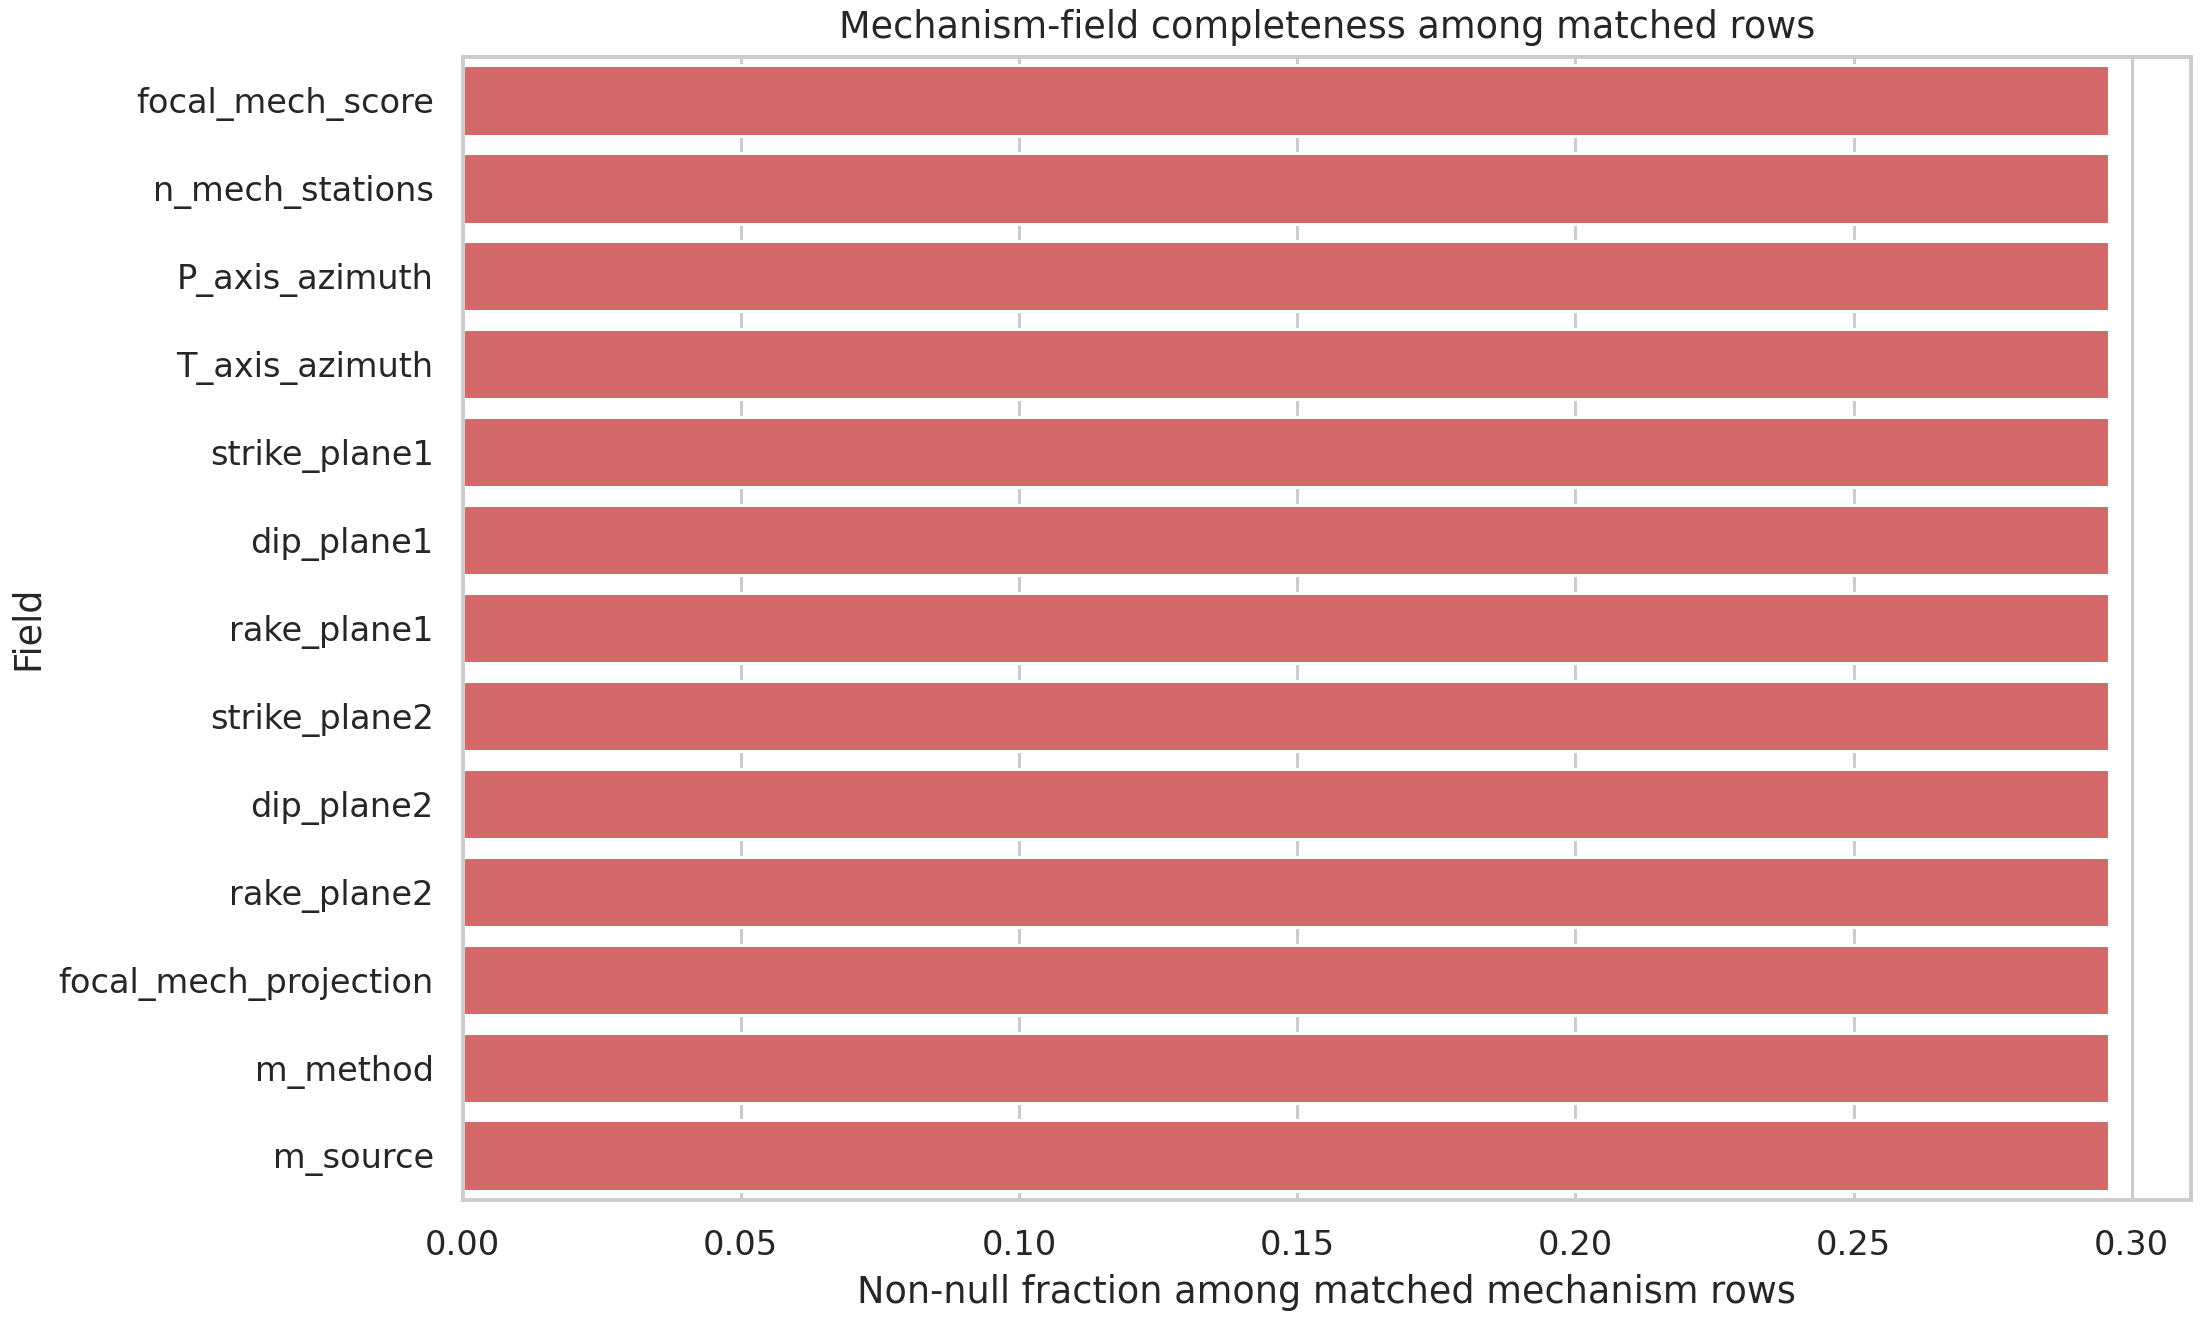

The data file committed next to this chart (first rows):
dataset_name, field_name, row_count, non_null_count, non_null_fraction
all_mecha_rows, mag_1, 354, 354, 1.0
all_mecha_rows, mag_2, 354, 139, 0.3927
all_mecha_rows, focal_mech_score, 354, 139, 0.3927
all_mecha_rows, n_mech_stations, 354, 139, 0.3927
all_mecha_rows, P_axis_azimuth, 354, 139, 0.3927
all_mecha_rows, T_axis_azimuth, 354, 139, 0.3927
all_mecha_rows, strike_plane1, 354, 139, 0.3927
all_mecha_rows, dip_plane1, 354, 139, 0.3927
all_mecha_rows, rake_plane1, 354, 139, 0.3927
all_mecha_rows, strike_plane2, 354, 139, 0.3927
all_mecha_rows, dip_plane2, 354, 139, 0.3927
all_mecha_rows, rake_plane2, 354, 139, 0.3927
all_mecha_rows, focal_mech_projection, 354, 139, 0.3927
all_mecha_rows, m_method, 354, 139, 0.3927
all_mecha_rows, m_source, 354, 139, 0.3927
matched_mecha_rows, focal_mech_score, 240, 71, 0.2958
matched_mecha_rows, n_mech_stations, 240, 71, 0.2958
matched_mecha_rows, P_axis_azimuth, 240, 71, 0.2958
matched_mecha_rows, T_axis_azimuth, 240, 71, 0.2958
matched_mecha_rows, strike_plane1, 240, 71, 0.2958
matched_mecha_rows, dip_plane1, 240, 71, 0.2958
matched_mecha_rows, rake_plane1, 240, 71, 0.2958
matched_mecha_rows, strike_plane2, 240, 71, 0.2958
matched_mecha_rows, dip_plane2, 240, 71, 0.2958
matched_mecha_rows, rake_plane2, 240, 71, 0.2958
matched_mecha_rows, focal_mech_projection, 240, 71, 0.2958
matched_mecha_rows, m_method, 240, 71, 0.2958
matched_mecha_rows, m_source, 240, 71, 0.2958
